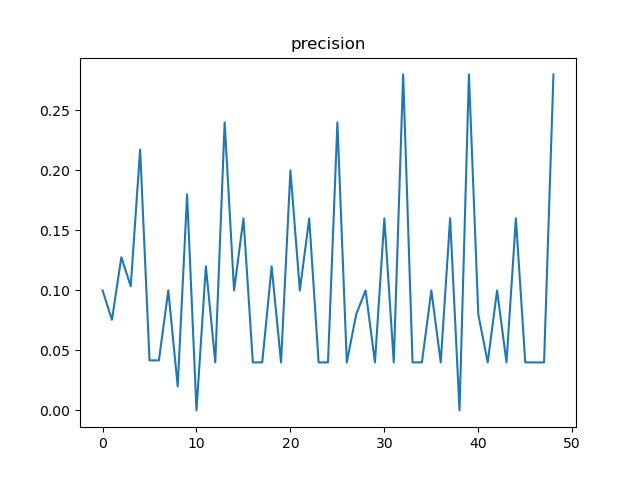

The data file committed next to this chart (first rows):
, t, precision, n
0, 12, 0.1, 100
1, 24, 0.07547, 53
2, 36, 0.1277, 47
3, 48, 0.1034, 29
4, 60, 0.2174, 23
5, 72, 0.04167, 24
6, 84, 0.04167, 24
7, 96, 0.1, 100
8, 108, 0.02, 50
9, 120, 0.18, 50
10, 132, 0.0, 25
11, 144, 0.12, 25
12, 156, 0.04, 25
13, 168, 0.24, 25
14, 180, 0.1, 100
15, 192, 0.16, 50
16, 204, 0.04, 50
17, 216, 0.04, 25
18, 228, 0.12, 25
19, 240, 0.04, 25
20, 252, 0.2, 25
21, 264, 0.1, 100
22, 276, 0.16, 50
23, 288, 0.04, 50
24, 300, 0.04, 25
25, 312, 0.24, 25
26, 324, 0.04, 25
27, 336, 0.08, 25
28, 348, 0.1, 100
29, 360, 0.04, 50
30, 372, 0.16, 50
31, 384, 0.04, 25
32, 396, 0.28, 25
33, 408, 0.04, 25
34, 420, 0.04, 25
35, 432, 0.1, 100
36, 444, 0.04, 50
37, 456, 0.16, 50
38, 468, 0.0, 25
39, 480, 0.28, 25
40, 492, 0.08, 25
41, 504, 0.04, 25
42, 516, 0.1, 100
43, 528, 0.04, 50
44, 540, 0.16, 50
45, 552, 0.04, 25
46, 564, 0.04, 25
47, 576, 0.04, 25
48, 588, 0.28, 25
